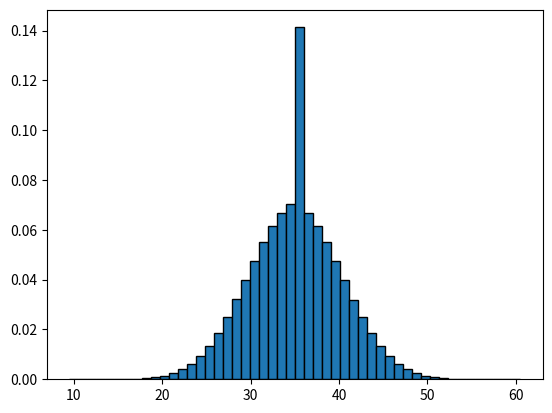

Write the Python code that produced this figure.
#histograma simulacion de suma de 10 dados usando numpy
import random
import matplotlib.pyplot as plt
import numpy as np
import time
inicio=time.process_time()
suma=list()
# num inicial, num final, tamaño del array
X=np.random.randint(1,7,(10000000,10))

##for j in X:
##    suma.append(sum(j))
##print("suma")
##print(suma)

#axis=0 suma x filas, axis=1 sumsa x cols
# sin axis suma todo el array
SumaLin= (np.sum(X,axis=1))
plt.hist(SumaLin,edgecolor="black",density=True,bins=np.linspace(9.5,60.5,51))
print(time.process_time() - inicio)
plt.show()
